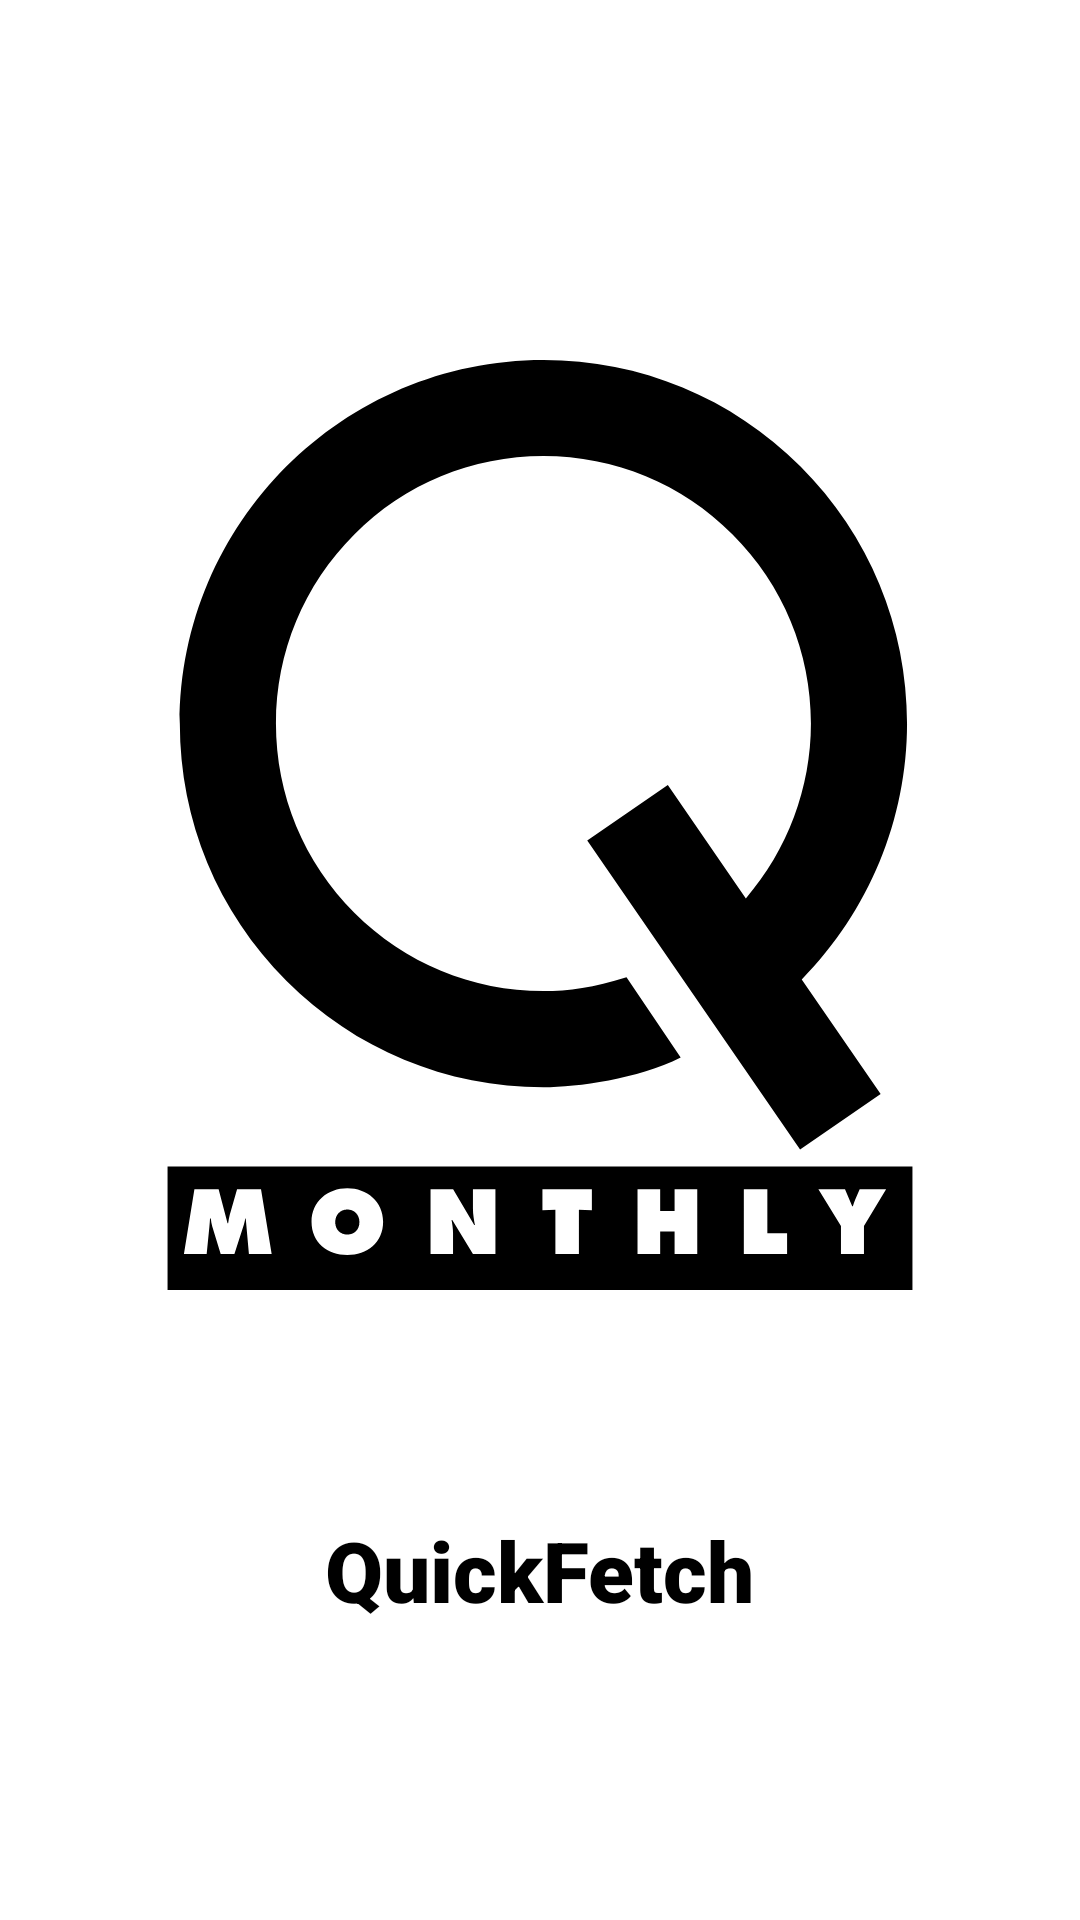

Android layout source for this screen:
<!-- AndroidManifest.xml: application theme Theme.QuickFetch -->
<!-- res/layout/activity_launcher.xml -->
<?xml version="1.0" encoding="utf-8"?>
<androidx.constraintlayout.widget.ConstraintLayout xmlns:android="http://schemas.android.com/apk/res/android"
    xmlns:app="http://schemas.android.com/apk/res-auto"
    xmlns:tools="http://schemas.android.com/tools"
    android:layout_width="match_parent"
    android:layout_height="match_parent"
    tools:context=".MainActivity">

    <TextView
        android:layout_width="wrap_content"
        android:layout_height="wrap_content"
        android:fontFamily="sans-serif-black"
        android:text="QuickFetch"
        android:textColor="@color/black"
        android:textSize="28sp"
        android:textStyle="bold"
        app:layout_constraintBottom_toBottomOf="parent"
        app:layout_constraintEnd_toEndOf="parent"
        app:layout_constraintStart_toStartOf="parent"
        app:layout_constraintTop_toBottomOf="@+id/imageView"
        app:layout_constraintVertical_bias="0.287" />

    <ImageView
        android:id="@+id/imageView"
        android:layout_width="340dp"
        android:layout_height="380dp"
        app:layout_constraintBottom_toBottomOf="parent"
        app:layout_constraintEnd_toEndOf="parent"
        app:layout_constraintHorizontal_bias="0.492"
        app:layout_constraintStart_toStartOf="parent"
        app:layout_constraintTop_toTopOf="parent"
        app:layout_constraintVertical_bias="0.327"
        app:srcCompat="@drawable/ic_q_monthly" />

</androidx.constraintlayout.widget.ConstraintLayout>
<!-- resources referenced by this layout -->
<resources>
  <color name="black">#FF000000</color>
  <!-- drawable ic_q_monthly: vector/xml drawable (drawable, 2738 chars, omitted) -->
  <style name="Theme.QuickFetch" parent="Theme.MaterialComponents.DayNight.DarkActionBar">
          
          <item name="colorPrimary">@color/purple_500</item>
          <item name="colorPrimaryVariant">@color/purple_700</item>
          <item name="colorOnPrimary">@color/white</item>
          
          <item name="colorSecondary">@color/teal_200</item>
          <item name="colorSecondaryVariant">@color/teal_700</item>
          <item name="colorOnSecondary">@color/black</item>
          
          <item name="android:statusBarColor" tools:targetApi="l">?attr/colorPrimaryVariant</item>
          
      </style>
  <color name="purple_500">#5F00E4</color>
  <color name="purple_700">#FF3700B3</color>
  <color name="white">#FFFFFFFF</color>
  <color name="teal_200">#0B449A</color>
  <color name="teal_700">#FF018786</color>
</resources>
